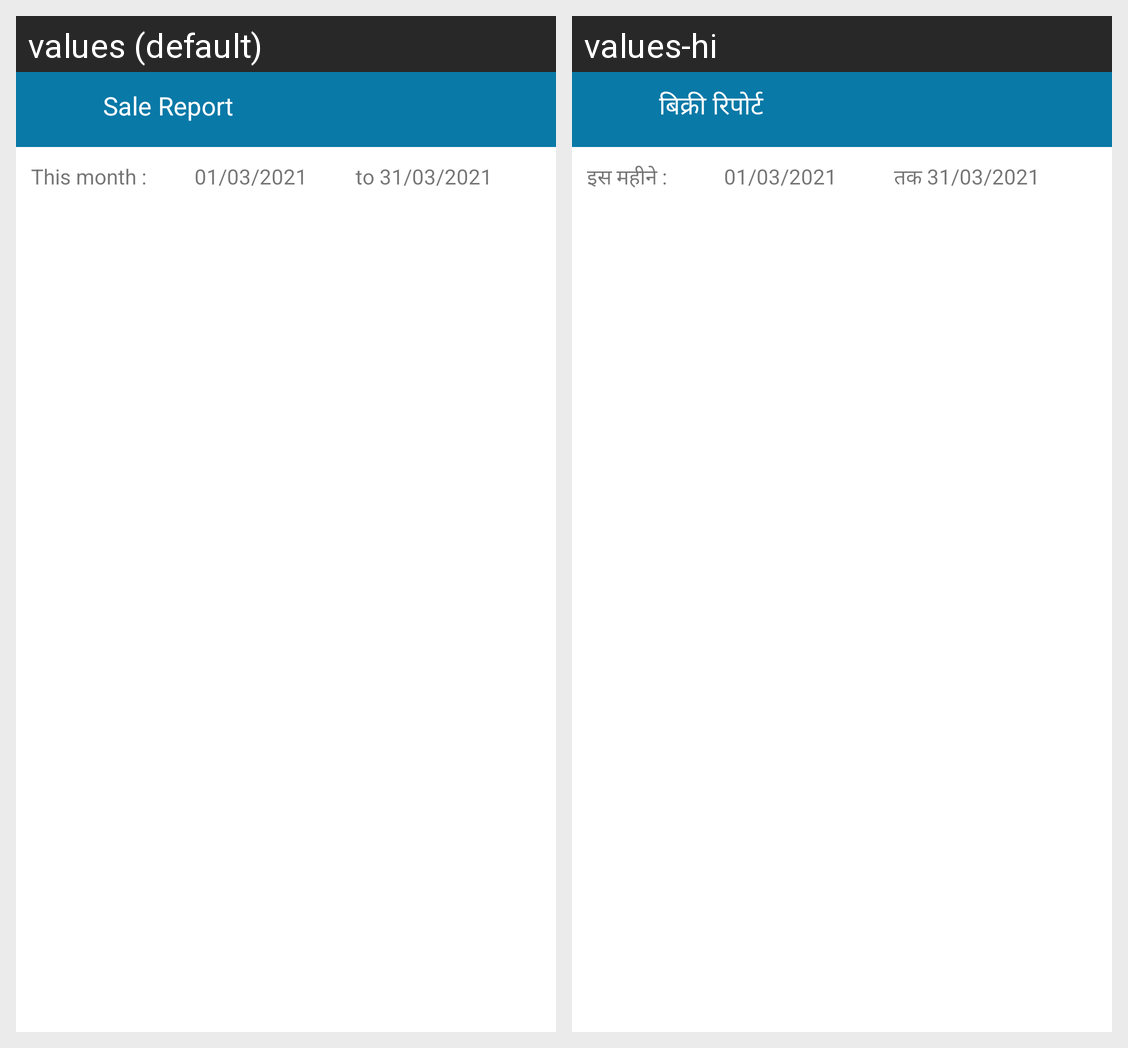

The same Android screen rendered under two of its app's locales, left to right. List the strings drawn on it with the default value and each locale's translation.
Android screen res/layout/fragment_sale_report.xml rendered under 2 locales, left to right: values (default), values-hi. Device: Nexus 5 (rendered at 1080×1920; each locale shown at half size, 540×960, under a caption strip naming it); theme Theme.Vyapar.
Strings drawn on this screen, with the default value and each locale's value (text and hints the layout hard-codes, and strings that could not be matched under every locale, appear in the picture but are not listed):

sale_report
  values: Sale Report
  values-hi: बिक्री रिपोर्ट

this_month
  values: This month :
  values-hi: इस महीने :

date_start
  values: 01/03/2021
  values-hi: 01/03/2021

date_end
  values: to 31/03/2021
  values-hi: तक 31/03/2021
